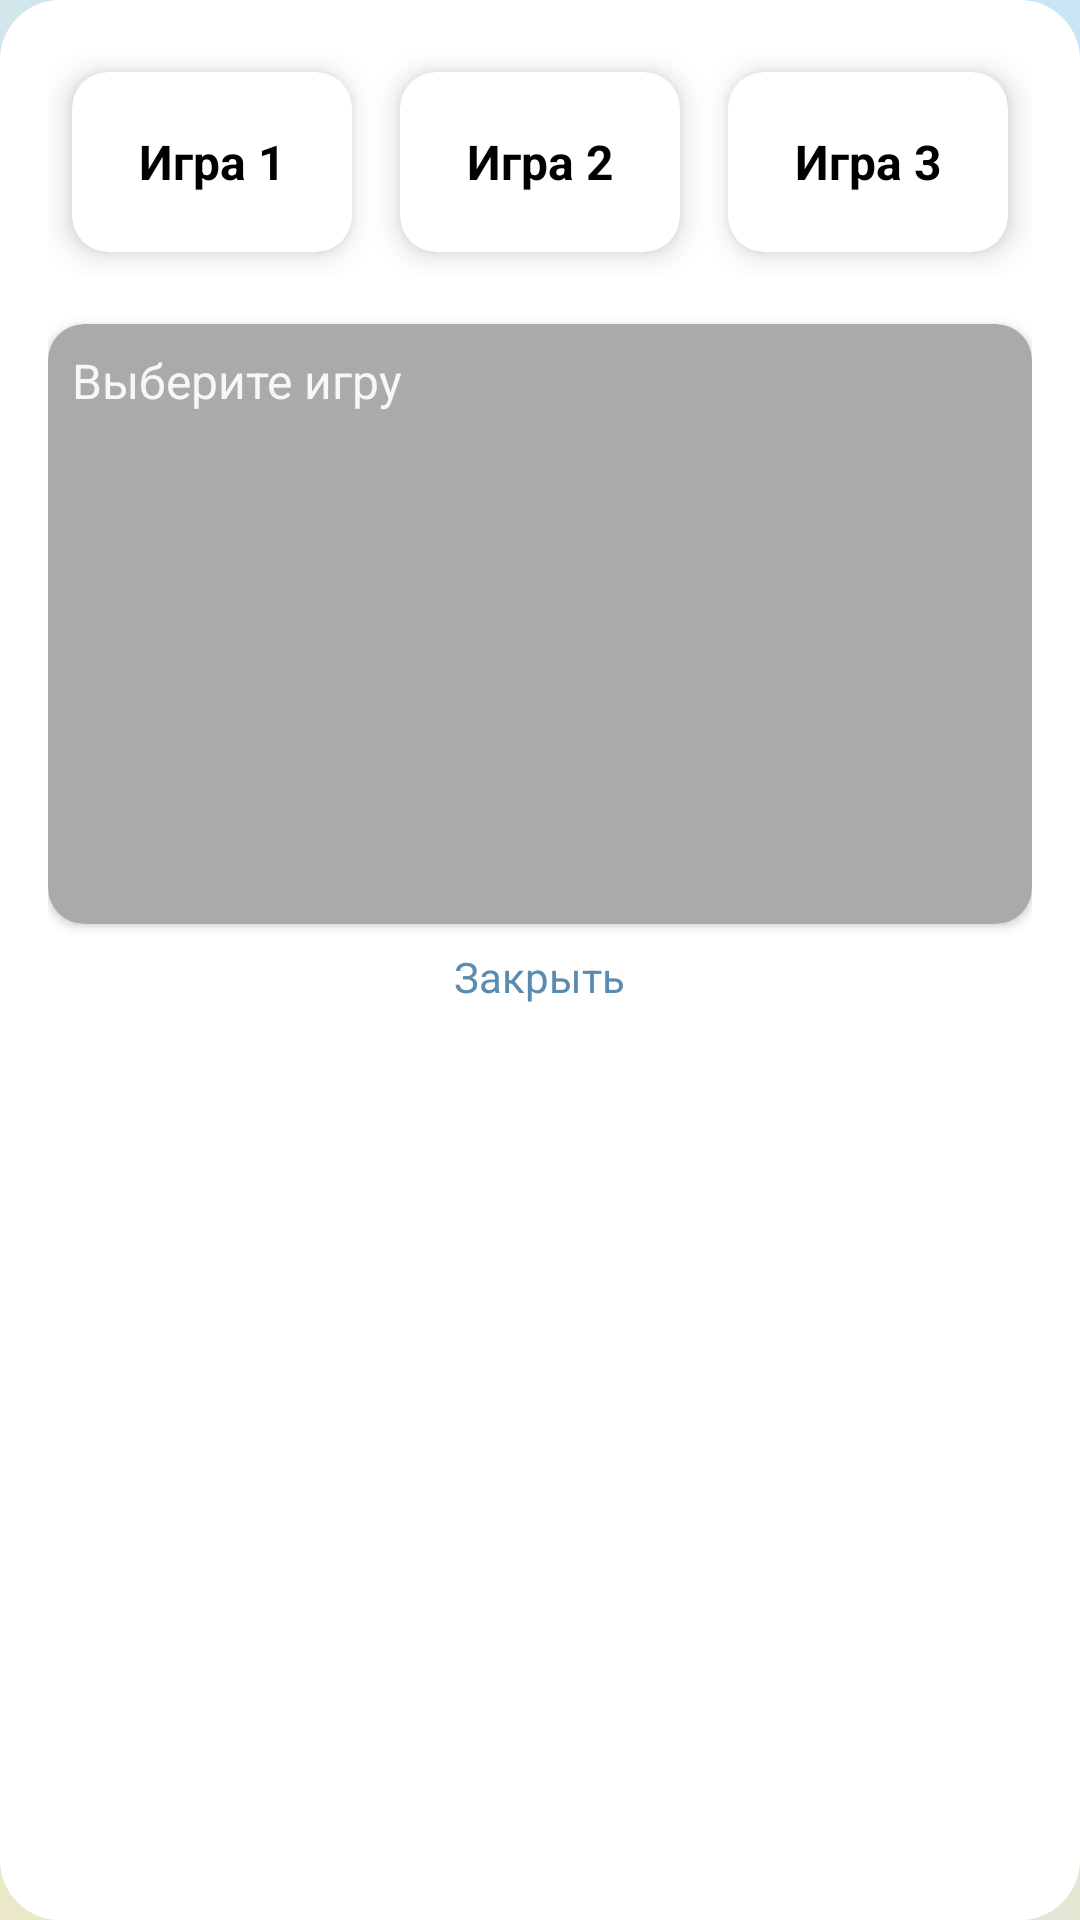

Reconstruct the res/layout file that produces this screen, plus the resources it refers to.
<!-- AndroidManifest.xml: application theme Theme.Memorytrainer -->
<!-- res/layout/dialog_rules.xml -->
<?xml version="1.0" encoding="utf-8"?>
<LinearLayout
    xmlns:android="http://schemas.android.com/apk/res/android"
    xmlns:card_view="http://schemas.android.com/apk/res-auto"
    android:layout_width="300dp"
    android:layout_height="wrap_content"
    android:orientation="vertical"
    android:padding="16dp"
    android:background="@drawable/rounded_background">

    <LinearLayout
        android:id="@+id/card_container"
        android:layout_width="match_parent"
        android:layout_height="wrap_content"
        android:orientation="horizontal"
        android:gravity="center">

        <androidx.cardview.widget.CardView
            android:id="@+id/card_game1"
            android:layout_width="0dp"
            android:layout_height="60dp"
            android:layout_weight="1"
            android:layout_margin="8dp"
            card_view:cardCornerRadius="12dp"
            card_view:cardElevation="6dp"
            card_view:cardBackgroundColor="@android:color/white">

            <TextView
                android:layout_width="match_parent"
                android:layout_height="match_parent"
                android:gravity="center"
                android:text="Игра 1"
                android:textStyle="bold"
                android:textSize="16sp"
                android:textColor="@color/black"/>
        </androidx.cardview.widget.CardView>

        <androidx.cardview.widget.CardView
            android:id="@+id/card_game2"
            android:layout_width="0dp"
            android:layout_height="60dp"
            android:layout_weight="1"
            android:layout_margin="8dp"
            card_view:cardCornerRadius="12dp"
            card_view:cardElevation="6dp"
            card_view:cardBackgroundColor="@android:color/white">

            <TextView
                android:layout_width="match_parent"
                android:layout_height="match_parent"
                android:gravity="center"
                android:text="Игра 2"
                android:textStyle="bold"
                android:textSize="16sp"
                android:textColor="@color/black"/>
        </androidx.cardview.widget.CardView>

        <androidx.cardview.widget.CardView
            android:id="@+id/card_game3"
            android:layout_width="0dp"
            android:layout_height="60dp"
            android:layout_weight="1"
            android:layout_margin="8dp"
            card_view:cardCornerRadius="12dp"
            card_view:cardElevation="6dp"
            card_view:cardBackgroundColor="@android:color/white">

            <TextView
                android:layout_width="match_parent"
                android:layout_height="match_parent"
                android:gravity="center"
                android:text="Игра 3"
                android:textStyle="bold"
                android:textSize="16sp"
                android:textColor="@color/black"/>
        </androidx.cardview.widget.CardView>
    </LinearLayout>

    <androidx.cardview.widget.CardView
        android:layout_width="match_parent"
        android:layout_height="wrap_content"
        android:layout_marginTop="16dp"
        card_view:cardCornerRadius="12dp"
        card_view:cardElevation="2dp"
        card_view:cardBackgroundColor="@android:color/darker_gray">

        <TextView
            android:id="@+id/tv_rules"
            android:layout_width="match_parent"
            android:layout_height="200dp"
            android:scrollbars="vertical"
            android:text="Выберите игру"
            android:textSize="16sp"
            android:textColor="?attr/android:statusBarColor"
            android:padding="8dp" />
    </androidx.cardview.widget.CardView>

    <TextView
        android:id="@+id/btn_close"
        android:layout_width="wrap_content"
        android:layout_height="wrap_content"
        android:text="Закрыть"
        android:textColor="?attr/colorPrimary"
        android:layout_gravity="center_horizontal"
        android:padding="8dp"
        android:clickable="true" />
</LinearLayout>
<!-- resources referenced by this layout -->
<resources>
  <color name="black">#FF000000</color>
  <!-- drawable rounded_background (drawable) -->
  <?xml version="1.0" encoding="utf-8"?>
  <shape xmlns:android="http://schemas.android.com/apk/res/android"
      android:shape="rectangle">
      <solid android:color="?attr/cardBackgroundColor"/>
      <corners android:radius="20dp"/>
      <padding
          android:left="8dp"
          android:top="8dp"
          android:right="8dp"
          android:bottom="8dp"/>
  </shape>
  <style name="Theme.Memorytrainer" parent="Base.Theme.Memorytrainer" />
  <style name="Base.Theme.Memorytrainer" parent="Theme.MaterialComponents.DayNight">
          
          <item name="colorPrimary">@color/accent_light</item>
          <item name="colorPrimaryVariant">@color/accent_light</item>
          <item name="colorOnPrimary">@color/primary_text_light</item>
          <item name="android:statusBarColor">@color/background_light</item>
          <item name="android:windowBackground">@drawable/background_light_gradient</item>
          <item name="colorSecondary">@color/secondary_text_light</item>
          <item name="cardBackgroundColor">@color/card_background_light</item>
  
          <item name="actionBarStyle">@style/AppActionBar</item>
          
          <item name="windowActionBar">true</item>
          <item name="windowNoTitle">false</item>
      </style>
  <color name="accent_light">#5A8BB1</color>
  <color name="primary_text_light">#2D3436</color>
  <color name="background_light">#F5F7FA</color>
  <!-- drawable background_light_gradient (drawable) -->
  <?xml version="1.0" encoding="utf-8"?>
  <shape xmlns:android="http://schemas.android.com/apk/res/android" android:shape="rectangle">
      <gradient
          android:angle="45"
          android:startColor="#EBE8C9"
          android:endColor="#C8E5F6"
          android:type="linear" />
  </shape>
  <color name="secondary_text_light">#636E72</color>
  <color name="card_background_light">#FFFFFF</color>
  <style name="AppActionBar" parent="Widget.AppCompat.ActionBar">
          <item name="contentInsetStart">32dp</item>
          <item name="android:paddingEnd">32dp</item>
      </style>
</resources>
